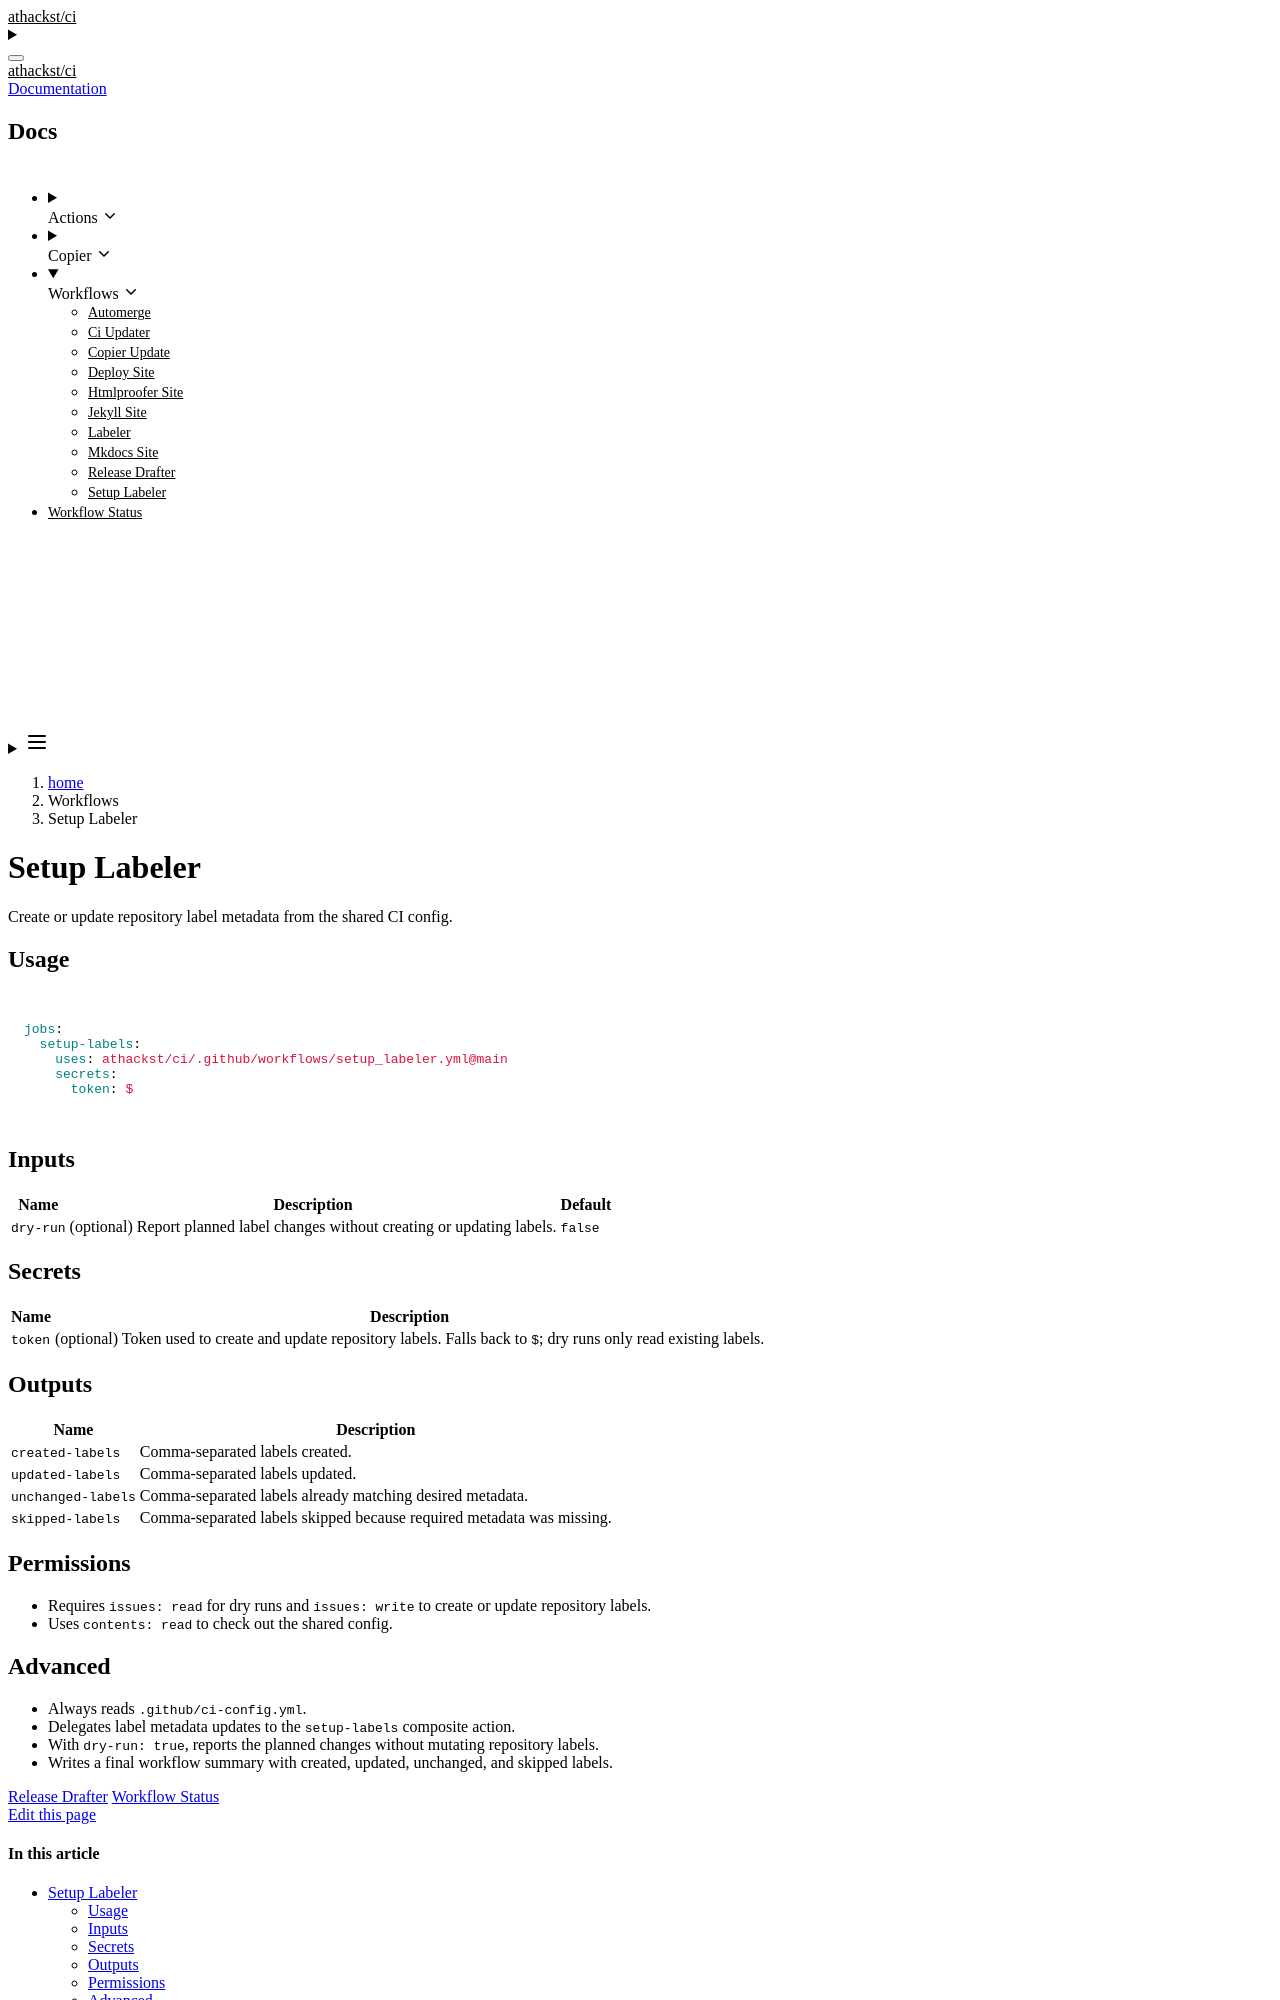

repository: athackst/ci · page: dev/workflows/setup_labeler/index.html · generator: jekyll

# Setup Labeler

Create or update repository label metadata from the shared CI config.

## Usage

```yaml
jobs:
  setup-labels:
    uses: athackst/ci/.github/workflows/setup_labeler.yml@main
    secrets:
      token: ${{ secrets.CI_BOT_TOKEN }}
```

## Inputs

| Name | Description | Default |
| --- | --- | --- |
| `dry-run` | (optional) Report planned label changes without creating or updating labels. | `false` |

## Secrets

| Name | Description |
| --- | --- |
| `token` | (optional) Token used to create and update repository labels. Falls back to `${{ github.token }}`; dry runs only read existing labels. |

## Outputs

| Name | Description |
| --- | --- |
| `created-labels` | Comma-separated labels created. |
| `updated-labels` | Comma-separated labels updated. |
| `unchanged-labels` | Comma-separated labels already matching desired metadata. |
| `skipped-labels` | Comma-separated labels skipped because required metadata was missing. |

## Permissions

- Requires `issues: read` for dry runs and `issues: write` to create or update
  repository labels.
- Uses `contents: read` to check out the shared config.
